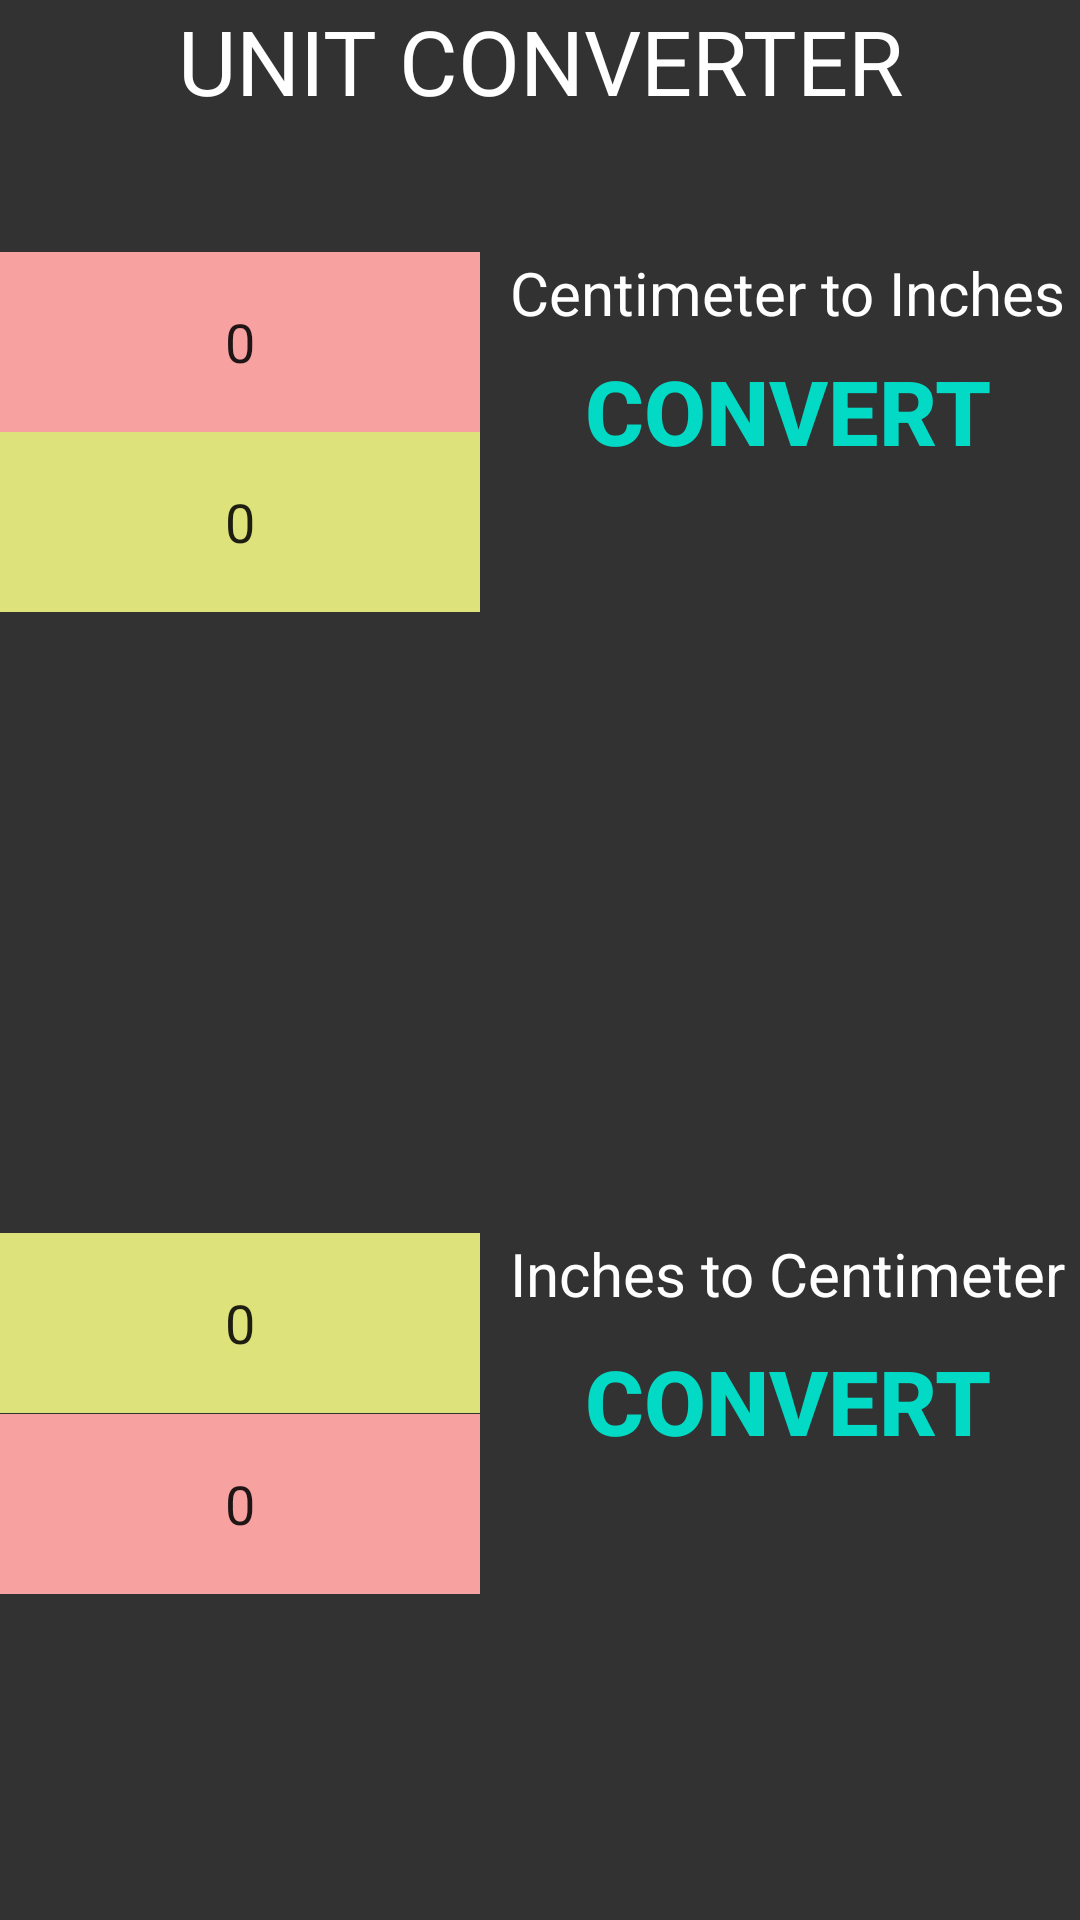

The Android layout XML behind this screen, and the referenced resources:
<!-- AndroidManifest.xml: application theme AppTheme -->
<!-- res/layout/activity_converter.xml -->
<?xml version="1.0" encoding="utf-8"?>
<RelativeLayout xmlns:android="http://schemas.android.com/apk/res/android"
    xmlns:app="http://schemas.android.com/apk/res-auto"
    xmlns:tools="http://schemas.android.com/tools"
    android:id="@+id/act_con"
    android:layout_width="match_parent"
    android:layout_height="match_parent"
    android:background="#cc000000"
    android:textAlignment="center"
    tools:context=".converter">

    <EditText
        android:id="@+id/cm2"
        android:layout_width="160dp"
        android:layout_height="60dp"
        android:layout_alignParentStart="true"
        android:layout_below="@+id/in2"
        android:layout_marginTop="-169dp"
        android:background="#f7a1a1"
        android:ems="10"
        android:gravity="center"
        android:hint="Centimeters"
        android:inputType="number"
        android:text="0" />

    <EditText
        android:id="@+id/in2"
        android:layout_width="160dp"
        android:layout_height="60dp"
        android:layout_alignParentBottom="true"
        android:layout_alignParentStart="true"
        android:layout_marginBottom="169dp"
        android:background="#dde27b"
        android:ems="10"
        android:gravity="center"
        android:hint="Inches"
        android:inputType="number"
        android:text="0" />

    <Button
        android:id="@+id/convert2"
        android:layout_width="195dp"
        android:layout_height="wrap_content"
        android:layout_alignParentBottom="true"
        android:layout_alignParentEnd="true"
        android:layout_marginBottom="149dp"
        android:background="@drawable/ripple"
        android:text="CONVERT"
        android:textColor="@color/colorAccent"
        android:textSize="30sp"
        android:textStyle="bold" />

    <TextView
        android:id="@+id/textView"
        android:layout_width="match_parent"
        android:layout_height="wrap_content"
        android:gravity="center"
        android:text="UNIT CONVERTER"
        android:textColor="@android:color/background_light"
        android:textSize="30sp" />

    <EditText
        android:id="@+id/cm"
        android:layout_width="160dp"
        android:layout_height="60dp"
        android:layout_alignParentStart="true"
        android:layout_alignParentTop="true"
        android:layout_marginTop="84dp"
        android:background="#f7a1a1"
        android:ems="10"
        android:gravity="center"
        android:hint="Centimeters"
        android:inputType="number"
        android:text="0" />

    <EditText
        android:id="@+id/in"
        android:layout_width="160dp"
        android:layout_height="60dp"
        android:layout_alignParentStart="true"
        android:layout_below="@+id/cm"
        android:background="#dde27b"
        android:ems="10"
        android:gravity="center"
        android:hint="Inches"
        android:inputType="number"
        android:text="0" />

    <Button
        android:id="@+id/convert"
        android:layout_width="195dp"
        android:layout_height="wrap_content"
        android:layout_alignParentEnd="true"
        android:layout_alignParentTop="true"
        android:layout_marginTop="113dp"
        android:background="@drawable/ripple"
        android:text="CONVERT"
        android:textColor="@color/colorAccent"
        android:textSize="30sp"
        android:textStyle="bold" />

    <TextView
        android:id="@+id/textView2"
        android:layout_width="195dp"
        android:layout_height="wrap_content"
        android:layout_alignStart="@+id/convert"
        android:layout_alignTop="@+id/cm"
        android:text="Centimeter to Inches"
        android:textAlignment="center"
        android:textColor="#fff"
        android:textSize="20sp" />

    <TextView
        android:id="@+id/textView3"
        android:layout_width="195dp"
        android:layout_height="wrap_content"
        android:layout_alignStart="@+id/convert"
        android:layout_alignTop="@+id/in2"
        android:text="Inches to Centimeter"
        android:textAlignment="center"
        android:textColor="#fff"
        android:textSize="20sp" />

</RelativeLayout>
<!-- resources referenced by this layout -->
<resources>
  <style name="AppTheme" parent="Base.Theme.AppCompat.Light.DarkActionBar">
          
          <item name="colorPrimary">@color/colorPrimary</item>
          <item name="colorPrimaryDark">@color/colorPrimaryDark</item>
          <item name="colorAccent">@color/colorAccent</item>
          <item name="toolbarStyle">@style/Widget.AppCompat.Toolbar</item>
  
      </style>
  <!-- not gathered from this repository: default colours our renderer supplied (Android Studio template values) -->
  <color name="colorPrimary">#FF6200EE</color>
  <color name="colorPrimaryDark">#FF3700B3</color>
  <color name="colorAccent">#FF03DAC5</color>
</resources>
